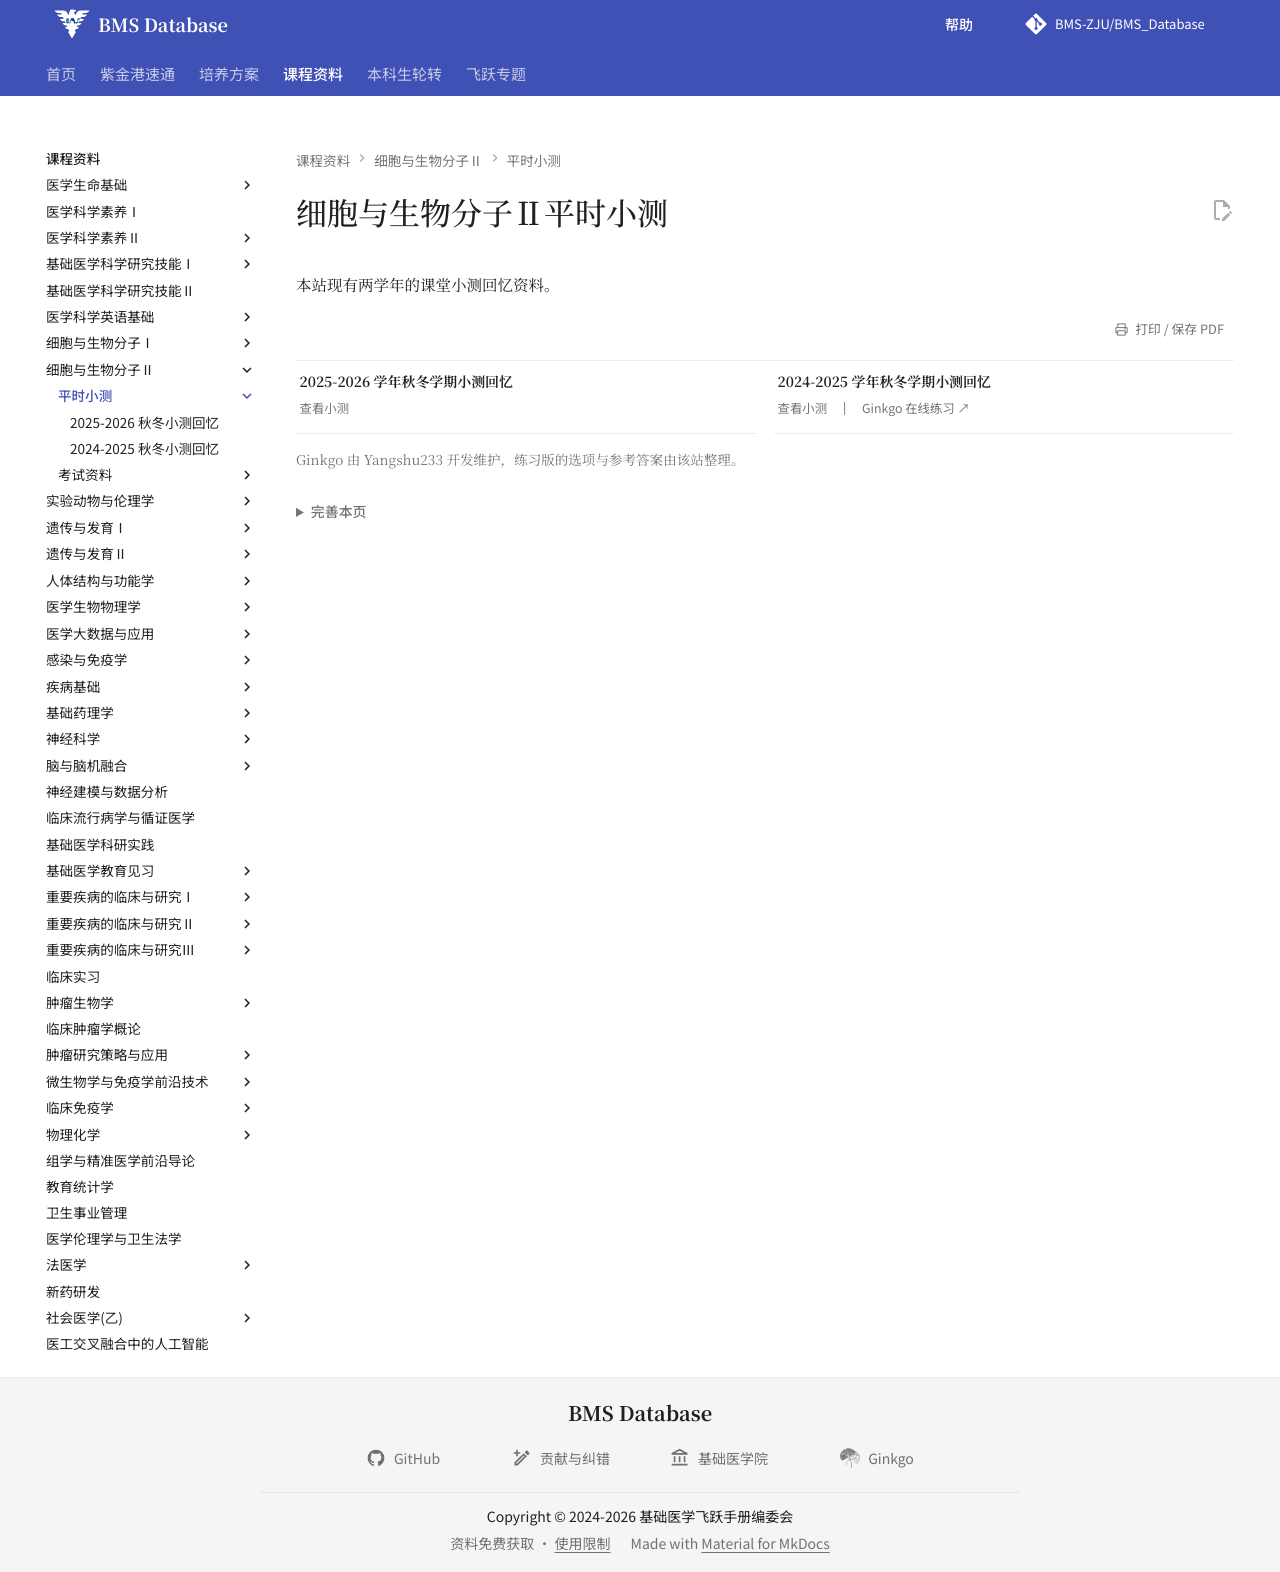

repository: BMS-ZJU/BMS_Database · page: courses/molecular-cell-biology-2/quizzes/index.html · generator: mkdocs

---
comments: false
hide:
  - toc
---

# 细胞与生物分子Ⅱ平时小测

本站现有两学年的课堂小测回忆资料。

<div class="grid cards course-resource-grid" markdown>

-   **2025-2026 学年秋冬学期小测回忆**

    ---

    [查看小测](2025-2026-quizzes.md)

-   **2024-2025 学年秋冬学期小测回忆**

    ---

    [查看小测](2024-2025-quizzes.md){ .resource-read-link }
    [Ginkgo 在线练习 ↗](https://yangshu233-snow.github.io/ZJUBMS-Ginkgo/%E7%BB%86%E8%83%9E%E4%B8%8E%E7%94%9F%E7%89%A9%E5%88%86%E5%AD%90%20II/2024-2025%E7%A7%8B%E5%86%AC%E5%B0%8F%E6%B5%8B%E5%8D%B7.html){ .resource-practice-link target="_blank" rel="noopener" }

</div>

<p class="course-source-note">Ginkgo 由 Yangshu233 开发维护，练习版的选项与参考答案由该站整理。</p>
